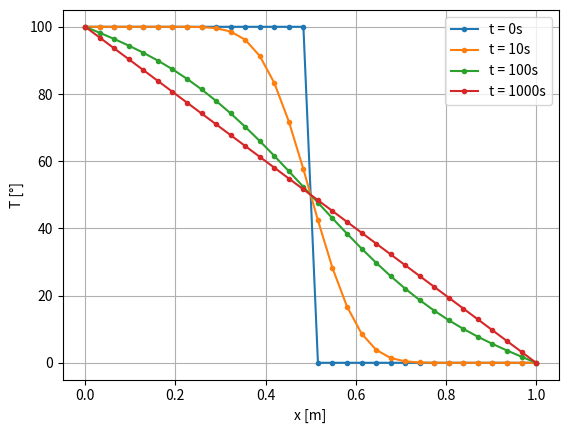
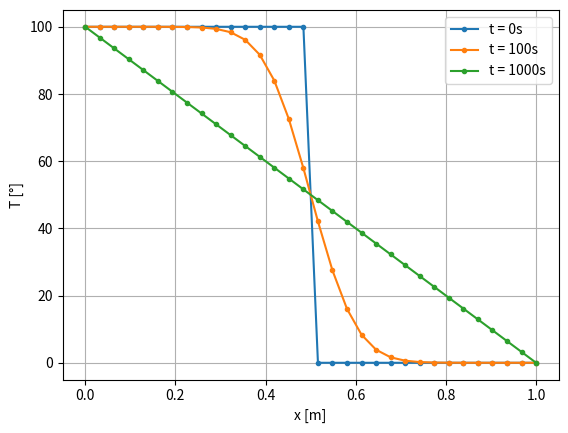

Python code for these plots, in order:
"""
                                        _____            _                                                                  
                                       |  __ \          | |                                                                 
  _ __    _   _   _ __ ___       __ _  | |  | |   __ _  | |  _ __                                                           
 | '_ \  | | | | | '_ ` _ \     / _` | | |  | |  / _` | | | | '_ \                                                          
 | | | | | |_| | | | | | | |   | (_| | | |__| | | (_| | | | | | | |                                                         
 |_| |_|  \__,_| |_| |_| |_|    \__, | |_____/   \__, | |_| |_| |_|                                                         
                                 __/ |            __/ |                                                                     
                                |___/            |___/                    
"""
"""
Autor: Raphael Romann
Datum: 30.05.2024   


"""
print("Load: num_gDgln.py")
import numpy as np
import matplotlib.pyplot as plt
from scipy.linalg import solve,lu_factor,lu_solve

"""
Uebersicht:

def euler_forward(x0, X, N, f):    
    x0: Startwert x, y
    X: Endwert
    N: Anzahl Schritte
    f: Funktion f(x, y) = y'

    
def euler_backward(x0, X, N, f, df, tol):
    x0: Startwert x, y
    X: Endwert
    N: Anzahl Schritte
    f: Funktion f(x, y) = y'
    df: Jacobi-Matrix der Funktion f
    tol: Toleranz

    
def calc_error(x_data, y_data, model_analytisch):
    x_data: x-Werte - Numerisch
    y_data: y-Werte - Numerisch
    model_analytisch: analytische Funktion

    
# Verfahren von Runge (RK2)                                         Nicht getestet
def runge_explizit_RK2(x0, X, N, f):
    x0: Startpunkt
    X: Endpunkt
    N: Anzahl der Schritte
    f: Funktion

    
# Verfahren von Heun (RK2)                                              Nicht getestet
def heun_explizit(x0, X, N, f):
    x0: Startpunkt
    X: Endpunkt
    N: Anzahl der Schritte
    f: Funktion

    
# Verfahren Runge-Kutta-Verfahren (RK4)                                 Nicht getestet
def runga_kutta_RK4(x0, X, N, f):
    x0: Startpunkt
    X: Endpunkt
    N: Anzahl der Schritte
    f: Funktion


    
# implizite Mittelpunktsregel (nicht für Systeme)                       Nicht getestet
# 0.5 | 0.5 
#     | 1.0
def implizit_mittelpunkt(x0, X, f, df, N, tol=1e-3, A=0.5, B=1, C=0.5):
    # x0: Startpunkt
    # X: Endpunkt
    # f: Funktion
    # df: Jacobi Matrix der Funktion f
    # N: Anzahl der Schritte
    # tol: Toleranz

    

# Implizite Trapezregel (nicht für Systeme)                             Nicht getestet
# 0 | 0
# 1 | 0.5   0.5
#   | 0.5   0.5
def implizit_Trapez(x0, X, f, df, N, tol=1e-3):                     
    # x0: Startpunkt
    # X: Endpunkt
    # f: Funktion
    # df: Jacobi Matrix der Funktion f
    # N: Anzahl der Schritte
    # tol: Toleranz

    

# Verfahren Runge-Kutta-Verfahren (RK4) (für ein autonomes System)      Nicht getestet
def runga_kutta_RK4_2Systeme(x0, h, tend, f):
    # x0: Anfangswerte
    # y0: Anfangswerte
    # tend: Zeit bis zum Ende
    # h: Schrittweite
    # f: Funktion mit n Gleichungen

    

# Implizite Mittelpunktsregel (für 2 Systeme)                           Nicht getestet
# C | A  =  1/2 | 1/2
#   | B  =      | 1
def implizite_mittelpunkt_2Systeme(x0, h, tend, f, df, tol):
    # x0: Startpunkt
    # X: Endpunkt
    # f: Funktion
    # df: Jacobi Matrix der Funktion f
    # N: Anzahl der Schritte
    # tol: Toleranz

    
# Partielle Differentialgleichungen sind auf Zeile 611 beschrieben

"""   


# ----------------------------------------- Praktikum 8 -----------------------------------------
# Euler-vorwaerts / RK explizit
def euler_forward(x0, X, N, f):
    h = (X-x0[0])/N
    N = N+1
    #print("EXP: Schrittweite: ", h)

    x = np.zeros((N))
    y = np.zeros((N))
    x[0] = x0[0]
    y[0] = x0[1]

    for i in range(1, N):
        x[i] = x[i-1] + h
        k = f(x[i-1], y[i-1])
        y[i] = y[i-1] + h*k

    return x, y


"""
# ========== Example Euler-Vorwaerts / RK-Explizit ==========
def model_analytisch(x):
    return np.exp(-4 * x)

def model1(x, y):
    return -4 * y

x0 = [0, 1] # Startwert x, y
res_x, res_y = euler_forward(x0, 2, 20, model1)

x_an = np.linspace(0,2,100)
plt.plot(x_an, model_analytisch(x_an), '-', label='y(x) Analytisch')
plt.plot(res_x, res_y, 'o-', label='Euler Vorwaerts')
plt.ylabel('y-Achse')
plt.xlabel('x-Achse')
plt.legend()
plt.grid(True)
plt.show()

"""

# Euler-rueckwaerts / RK implizit
def euler_backward(x0, X, N, f, df, tol):
    # x0: Startpunkt
    # X: Endpunkt
    # f: Funktion
    # df: Jacobi Matrix der Funktion f
    # N: Anzahl der Schritte
    # tol: Toleranz
    max_iter=20

    h= (X-x0[0])/N
    N = N+1
    #print( "IMP: Schrittweite: ", h)
    x = np.zeros(N)
    y = np.zeros(N)
    x[0] = x0[0]
    y[0] = x0[1]

    #Anfangspunkt berechnen
    k = f(x[0],y[0])

    for i in range(1,N):
        step = 0
        x[i] = x[i-1] + h
        r = k - f(x[i-1] + h, y[i-1] + (h*k))

        while np.abs(r) > tol and step < max_iter:
            j = df(x[i-1] + h, y[i-1] + (h*k))
            delta_k = -r / (1 - (h*j))
            k = k + delta_k
            r = k - f(x[i-1] + h, y[i-1] + (h*k))
            step += 1
        y[i] = y[i-1] + (h*k)
    return x,y

"""
# ========== Example: Euler-Rueckwaerts / RK-Implizit ==========
def model2(x,y):
    return -4*y

def model2_df(x,y):
    return -4

def model_analytisch(x):
    return np.exp(-4 * x)

x0 = (0, 1)
x_imp,y_imp = euler_backward(x0, 2, 10, model2, model2_df ,1e-3)

x_an = np.linspace(0,2,100)
plt.plot(x_imp, y_imp, 'o-', label='Implizites Euler-Verfahren')
plt.plot(x_an, model_analytisch(x_an), '-', label='y(x) Analytisch')
plt.ylabel('y-Achse')
plt.xlabel('x-Achse')
plt.title('Schrittweite: 0.2')
plt.legend()
plt.grid(True)
plt.show()
"""

# Berechnet den Fehler zwischen numerischer und analytischer Lösung

def calc_error(x_data, y_data, model_analytisch):
    r = []
    for i in range(len(x_data)):
        print(x_data[i])
        x_anal = model_analytisch(x_data[i])
        r.append(abs(y_data[i] - x_anal))
    return r

#plt.semilogy(x_num, calc_error(x_num, y_num), 'o-', label='Fehler')





# ----------------------------------------- Praktikum 9 -----------------------------------------
# Verfahren von Runge (RK2)
def runge_explizit_RK2(x0, X, N, f):
    # x0: Startpunkt
    # X: Endpunkt
    # N: Anzahl der Schritte
    # f: Funktion
    h = (X-x0[0])/N
    N = N+1
    #print("EXP: Schrittweite: ", h)

    x = np.zeros((N))
    y = np.zeros((N))
    x[0] = x0[0]
    y[0] = x0[1]

    for i in range(1, N):
        x[i] = x[i-1] + h
        k1 = f(x[i-1], y[i-1])
        k2 = f(x[i-1] + h*0.5, y[i-1] + h*0.5*k1)
        y[i] = y[i-1] + h*k2

    return x, y


# Verfahren von Heun (RK2)
def heun_explizit(x0, X, N, f):
    # x0: Startpunkt
    # X: Endpunkt
    # N: Anzahl der Schritte
    # f: Funktion
    h = (X-x0[0])/N
    N = N+1
    #print("EXP: Schrittweite: ", h)

    x = np.zeros((N))
    y = np.zeros((N))
    x[0] = x0[0]
    y[0] = x0[1]

    for i in range(1, N):
        x[i] = x[i-1] + h
        k1 = f(x[i-1], y[i-1])
        k2 = f(x[i-1] + h, y[i-1] + h*k1)
        y[i] = y[i-1] + h*(0.5*k1 + 0.5*k2)

    return x, y


# Verfahren Runge-Kutta-Verfahren (RK4)
def runga_kutta_RK4(x0, X, N, f):
    # x0: Startpunkt
    # X: Endpunkt
    # N: Anzahl der Schritte
    # f: Funktion
    h = (X-x0[0])/N
    N = N+1
    #print("EXP: Schrittweite: ", h)

    x = np.zeros((N))
    y = np.zeros((N))
    x[0] = x0[0]
    y[0] = x0[1]

    for i in range(1, N):
        x[i] = x[i-1] + h
        k1 = f(x[i-1], y[i-1])
        k2 = f(x[i-1] + 0.5*h, y[i-1] + 0.5*h*k1)
        k3 = f(x[i-1] + 0.5*h, y[i-1] + 0.5*h*k2)
        k4 = f(x[i-1] + h, y[i-1] + h*k3)
        y[i] = y[i-1] + h*((1/6)*k1 + (1/3)*k2 + (1/3)*k3 + (1/6)*k4)

    return x, y


# ========== Example: RK2 / Heun / RK4 ==========
# def model1(x, y):
#     return -4 * y
# 
# def model_analytisch(x):
#     return np.exp(-4 * x)
# 
# x_an = np.linspace(0,2,100)
# 
# x0 = [0, 1] # Startwert x, y
# R_RK2_x, R_RK2_y = runge_explizit_RK2(x0, 2, 10, model1)
# H_RK1_x, H_RK1_y = heun_explizit(x0, 2, 10, model1)
# RK_RK4_x, RK_RK4_y = runga_kutta_RK4(x0, 2, 10, model1)
# 
# plt.plot(R_RK2_x, R_RK2_y, 'o-', label='Runge (p=2)')
# plt.plot(H_RK1_x, H_RK1_y, 'o-', label='Heun (p=2)')
# plt.plot(RK_RK4_x, RK_RK4_y, 'o-', label='Runke-Kutta (p=4)')
# plt.plot(x_an, model_analytisch(x_an), '-', label='Analytisch')
# plt.ylabel('y-Achse')
# plt.xlabel('x-Achse')
# plt.legend()
# plt.grid(True)
# plt.show()

# ----------------------------------------- Praktikum 10 -----------------------------------------
# implizite Mittelpunktsregel (nicht für Systeme)
# 0.5 | 0.5
#     | 1.0
def implizit_mittelpunkt(x0, X, f, df, N, tol=1e-3, A=0.5, B=1, C=0.5):
    # x0: Startpunkt
    # X: Endpunkt
    # f: Funktion
    # df: Jacobi Matrix der Funktion f
    # N: Anzahl der Schritte
    # tol: Toleranz
    max_iter=20

    h= (X-x0[0])/(N-1)
    print( "IMP: Schrittweite: ", h)
    x = np.zeros(N)
    y = np.zeros(N)
    x[0] = x0[0]
    y[0] = x0[1]
    s = 0

    #Anfangspunkt berechnen Für die Berechung des ersten K wertes werden die Randwerte in die Funktion gross F eingesetzt
    k = f(x[0],y[0])

    for i in range(1,N):
        print("K: ", k)
        step = 0
        
        x[i] = x[i-1] + h
        r = k - f(x[i-1] + h, y[i-1] + (h*k))

        while np.abs(r) > tol and step < max_iter:
            j = -df(x[i-1] + h*C, y[i-1] + (h*k*A))
            delta_k = -r / (1 - (h*j))
            k = k + delta_k
            r = k - f(x[i-1] + h*C, y[i-1] + (h*k*A))
            step += 1

        y[i] = y[i-1] + (h*k*B)
    return x, y


# ========== Example: implizite Mittelpunktsregel ==========
# def model1(x, y):
#     return -4*y
# 
# def model1_df(x, y):
#     return 4
# 
# def model1_analytisch(x):
#     return np.exp(-4 * x)
# 
# x0 = [0, 1]
# x_imp_mittelpunkt,y_imp_mittelpunkt = implizit_mittelpunkt(x0, 1, model1, model1_df, 10, 1e-3)
# 
# x_an = np.linspace(0,1,100)
# plt.figure(1)
# plt.plot(x_imp_mittelpunkt, y_imp_mittelpunkt, 'o-', label='Implizites Mittelpunktregel')
# plt.plot(x_an, model1_analytisch(x_an), '-', label='y(x) Analytisch')
# plt.ylabel('y-Achse')
# plt.xlabel('x-Achse')
# plt.title('Implizites Mittelpunktregel')
# plt.legend()
# plt.grid(True)
# plt.show()


# Implizite Trapezregel (nicht für Systeme)
# 0 | 0
# 1 | 0.5   0.5
#   | 0.5   0.5
def implizit_Trapez(x0, X, f, df, N, tol=1e-3):
    # x0: Startpunkt
    # X: Endpunkt
    # f: Funktion
    # df: Jacobi Matrix der Funktion f
    # N: Anzahl der Schritte
    # tol: Toleranz
    max_iter=20
    # c | a
    #   | b
    A = [[0.0, 0.0], [0.5, 0.5]]
    B = [0.5, 0.5]
    C = [0.0, 1.0]

    h = (X-x0[0])/(N-1)
    print( "IMP: Schrittweite: ", h)
    x = np.zeros(N)
    y = np.zeros(N)
    x[0] = x0[0]
    y[0] = x0[1]
    s = 0

    for i in range(1,N):
        #print("K: ", k)
        step = 0
        
        x[i] = x[i-1] + h
        k_1 = f(x[i-1], y[i-1])
        k_2 = k_1
        r = k_2 - f(x[i-1]+h, y[i-1] + h*(k_1*A[s][0] + k_2*A[s][1]))
        
        while np.abs(r) > tol and step < max_iter:
            j = -df(x[i-1] + h*C[1], y[i-1] + h*(k_1*A[s][0] + k_2*A[s][1]))
            delta_k = -r / (1-h*j)
            k_2 += delta_k
            r = k_2 - f(x[i-1] + h*C[1], y[i-1] + h*(k_1*A[s][0] + k_2*A[s][1]))
            step += 1
        
        #print("k's: ", kl[0], kl[1])
        y[i] = y[i-1] + h*(k_1*B[0] + k_2*B[1])
    return x, y


# ========== Example: implizite Trapezregel ==========
# def model2(x,y):
#     return (-x**2)/(y)
#     
# def model2_df(x,y):
#     return (x**2)/(y**2)
#     
# def model2_analytisch(x):
#     return -np.sqrt(2/3) * np.sqrt(24 - x**3)
# x0 = (0, -4)
# x_imp_dirk2, y_imp_dirk2 = implizit_Trapez(x0, 1, model2, model2_df, 100, 1e-3)
# 
# 
# x_an = np.linspace(0,1,100)
# plt.figure(2)
# plt.plot(x_imp_dirk2, y_imp_dirk2, 'o-', label='Implizites Trapez')
# plt.plot(x_an, model2_analytisch(x_an), '-', label='y(x) Analytisch')
# plt.ylabel('y-Achse')
# plt.xlabel('x-Achse')
# plt.legend()
# plt.grid(True)
# plt.show()
# ----------------------------------------- Praktikum 11 -----------------------------------------
#  Runge-Kutta-Verfahren (RK4) (für ein autonomes System)
def runga_kutta_RK4_2Systeme(x0, h, tend, f):
    # x0: Anfangswerte
    # y0: Anfangswerte
    # tend: Zeit bis zum Ende
    # h: Schrittweite
    # f: Funktion mit n Gleichungen
    N = int(tend / h) +1

    # Vektor mit dx-daten und x-daten
    x = np.zeros((N, np.shape(x0)[0]))

    # Zeitvektor
    t = np.zeros((N))
    
    x[0][0] = x0[0]
    x[0][1] = x0[1]

    for i in range(1, N):
        t[i] = t[i-1] + h

        k1 = f(t[i], x[i-1,:])
        k2 = f(t[i], [x[i-1,0] + 0.5*h*k1[1], x[i-1, 1] + 0.5*h*k1[0]])
        k3 = f(t[i], [x[i-1,0] + 0.5*h*k2[1], x[i-1, 1] + 0.5*h*k2[0]])
        k4 = f(t[i], [x[i-1,0] + h*k3[1],     x[i-1, 1] + h*k3[0]])

        x[i, 0] = x[i-1, 0] + h*((1/6)*k1[1] + (1/3)*k2[1] + (1/3)*k3[1] + (1/6)*k4[1]) #dx
        x[i, 1] = x[i-1, 1] + h*((1/6)*k1[0] + (1/3)*k2[0] + (1/3)*k3[0] + (1/6)*k4[0]) #x

    return x, t

# ========== Example: Runge-Kutta-Verfahren (RK4) (für ein autonomes System) ==========
# Parameter
p       = 1.184  # kg/m^3
Ca      = 0.45  # constant
Rkugel  = 0.1   # m
m       = 0.05  # kg
g       = 9.81  # m/s^2
ks      = 0.05  # N/m
v0      = 0.0     # m/s
k       = 0.5 * Ca * p * np.pi * Rkugel**2 
# print(k)
# # Hier Modelfunktion definieren
# def model1(t, x):
#     x0 = x[0] # dx
#     x1 = x[1] # x
#     return np.array([x0,  -(k/m)*(x0+v0)*np.abs(x0+v0) - ((ks*x1)/m) + g])
# 
# # Hier Anfangswerte, Endzeitpunktun und schrittweite definieren
# x0 = (0, 0)
# tend = 100
# h = 0.25
# 
# v0 = 0.0
# v0_x, t = runga_kutta_RK4_2Systeme(x0, h, tend, model1)
# 
# plt.figure(1)
# plt.plot(t, v0_x[:,0],  '.-', label='v0=0')
# plt.plot(t, v0_x[:,1],  '.-', label='v0=0')
# plt.ylabel('dx[m]')
# plt.xlabel('t')
# plt.title('RK4 mit Schrittweite h=0.25')
# plt.legend()
# plt.grid(True)
# plt.show()

# Implizite Mittelpunktsregel (für 2 Systeme)
# C | A  =  1/2 | 1/2
#   | B  =      | 1
def implizite_mittelpunkt_2Systeme(x0, h, tend, f, df, tol):
    # x0: Startpunkt
    # X: Endpunkt
    # f: Funktion
    # df: Jacobi Matrix der Funktion f
    # N: Anzahl der Schritte
    # tol: Toleranz
    max_iter=20

    N = int(tend / h)+1
    t = np.zeros(N)
    x = np.zeros((N,np.shape(x0)[0]))
   
    x[0,:] = x0
    k = f(t[0], x[0,:])

    for i in range(1,N):
        step = 0
        t[i] = t[i-1] + h
        r = k - f(x[i-1], x[i-1] + (h*0.5*k))
        J = -df(t[i-1] + h*0.5, x[i-1] + (h*k*0.5))
        # einheitsmatrix:
        I2 = np.eye(2)
        M = I2 - h * 0.5 * J

        while (np.abs(r[0]) > tol or np.abs(r[1]) > tol) and step < max_iter :
            # Solve linear system with LR
            b = -r
            ATA = np.dot(M.T, M)
            ATb = np.dot(M.T, b)
            delta_k = np.linalg.solve(ATA, ATb)
            k = k + delta_k
            r = k - f(t[i-1] + h*0.5, x[i-1] + (h*k*0.5))
            step += 1

        x[i,:] = x[i-1,:] + h*k
       
    return x, t

# ========== Example: Runge-Kutta-Verfahren (RK4) (für ein autonomes System) ==========
# Modelfunktion definieren
# def model1(t, x):
#     x1 = x[0] # x
#     x0 = x[1] # dx
#     return np.array([x0,  -(k/m)*(x0+v0)*np.abs(x0+v0) - ((ks*x1)/m) + g])
# 
# # Jacobi-Matrix der Funktion f
# def model1_df(t, x):
#     x0 = x[0] # dx
#     x1 = x[1] # x
#     return np.array([[0, 1], 
#                     [-ks/m, -(k/m)*2*np.abs(x0)]])
# 
# # Anfangswerte, Endzeitpunkt und Schrittweite einstellen
# x0 = (0, 0)
# tend = 100
# h = 0.25
# 
# v0 = 0.0
# v0_x, t = implizite_mittelpunkt_2Systeme(x0, h, tend, model1, model1_df, 1e-3)
# 
# plt.figure(1)
# plt.plot(t, v0_x[:,0],  '.-', label='v0=0')
# plt.plot(t, v0_x[:,1],  '.-', label='v0=0')
# plt.ylabel('x[m]')
# plt.xlabel('t')
# plt.title('Implizite Mittelpunktregel mit Schrittweite h=0.25')
# plt.legend()
# plt.grid(True)
# plt.show()


# ----------------------------------------- Praktikum 12 -----------------------------------------
# Partielle Differentialgleichungen

# Schritt 1: Allgemeine Daten definieren
# Parameter festlegen
Tl = 100         # °C
Tr = 0           # °C
L = 0.1          # m
a = 3.8 * 10**-6 # m^2/s

N = 30                      # Anzahl der Schritte
Nmiddle = (int)(N/2+1)      # Mitte zwischen den Platten bestimmen
h = L/(N+1)                 # Schrittweite bestimmen
dt = 1                      # delta t bestimmen

# Schritt 2: Matrix A erstellen (auf ZF schauen wie die Matrix aussieht)
A = np.zeros((N,N))
for i in range(0,N-1):
    A[i][i] = -2
    A[i+1][i] = 1
    A[i][i+1] =1
A[N-1][N-1] = -2
A = a/h**2 * A


# Schritt 3: Vektor v erstellen (auf ZF schauen wie)
v = np.zeros(N)
v[0] = a*Tl/h**2

# Schritt 4: Zeitvektor erstellen
K = 1000
#t = np.zeros(K)
x = np.linspace(0, 1, N+2)
#norm = np.zeros(K)

# Schritt 5: Anfangsbedingungen festlegen (Vektor u in ZF schauen)
u = np.zeros((N+2,K))
u[:Nmiddle, 0] = Tl
u[(Nmiddle+1):, 0] = Tr
u[0,:] = 100
u[-1,:] = 0
print(u[:,0])

# Schritt 6: System mit FTCS-Methode lösen
# 0 | 1
#   | 1

for k in range(1, K):
    u[1:N+1, k] = (np.identity(N)+dt*A)@u[1:N+1,k-1] + dt*v
    #norm[k] = np.linalg.norm(u[:, k] - u[:, k-1])
    #t[k] = k*dt

plt.figure(1)
plt.plot(x, u[:,0], '.-', label='t = 0s')
plt.plot(x, u[:,10-1], '.-', label='t = 10s')
plt.plot(x, u[:,100-1], '.-', label='t = 100s')
plt.plot(x, u[:,K-1], '.-', label='t = 1000s')
plt.xlabel("x [m]")
plt.ylabel("T [°]")
plt.legend()
plt.grid()

#plt.figure(2)
#plt.loglog(t[1:], norm[1:], '.')
#plt.axhline(0.1)
#plt.grid()
#plt.show()



# Alternative mit Crank-Nicolson Berechnen

LU,piv = lu_factor(np.identity(N)-dt/2*A)

for k in range(1, K):
    u[1:N+1, k] = lu_solve((LU,piv),(np.identity(N)+dt/2*A)@u[1:N+1,k-1] + dt*v)
    #norm[k] = np.linalg.norm(u[:, k] - u[:, k-1])
    #t[k] = k*dt

plt.figure()
plt.plot(x, u[:,0], '.-', label='t = 0s')
plt.plot(x, u[:,10-1], '.-', label='t = 100s')
plt.plot(x, u[:,K-1], '.-', label='t = 1000s')
plt.xlabel("x [m]")
plt.ylabel("T [°]")
plt.legend()
plt.grid()


plt.show()




print("Load done: num_gDgln.py")








